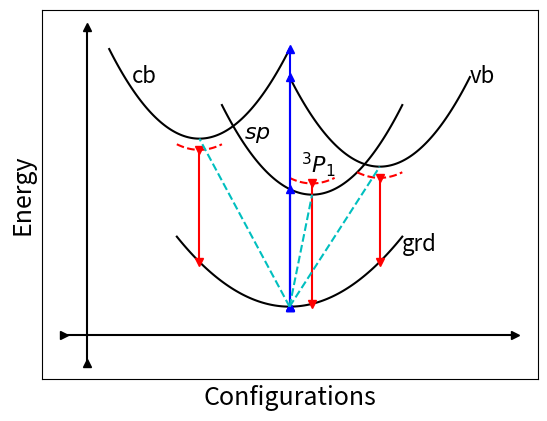

The matplotlib source for this figure:
# -*- coding: utf-8 -*-
"""
Created on Fri Aug 20 22:21:58 2021

@author: dugue
"""

import numpy as np
import matplotlib.pyplot as plt
import mpl_toolkits.axisartist as axisartist

def xy2(x,y,a=0.1,r=4,n=100):
    
    lx=np.linspace(x-r,x+r,n)
    ly=a*(lx-x)**2+y
    return [lx,ly]

grd=np.array([0,0])
sp=np.array([1,2])
cb=np.array([-4,3])
vb=np.array([4,2.5])

fgrd=lambda x:0.05*x**2
fcb=lambda x:0.1*(x--4)**2+3
f_cb=lambda x:0.1*(x--4)**2+3-0.2
fvb=lambda x:0.1*(x-4)**2+2.5
f_vb=lambda x:0.1*(x-4)**2+2.5-0.2
fsp=lambda x:0.1*(x-1)**2+2
f_sp=lambda x:0.1*(x-1)**2+2+0.2
    


def plott():
    
    # fig = plt.figure()
    # #使用axisartist.Subplot方法创建一个绘图区对象ax
    # ax = axisartist.Subplot(fig, 111)  
    # #将绘图区对象添加到画布中
    # fig.add_axes(ax)
    # #通过set_visible方法设置绘图区所有坐标轴隐藏
    # ax.lattice[:].set_visible(False)
    
    # #ax.new_floating_axis代表添加新的坐标轴
    # ax.lattice["x"] = ax.new_floating_axis(0,-1)
    # #给x坐标轴加上箭头
    # ax.lattice["x"].set_axisline_style("->", size = 2.0)
    # #添加y坐标轴，且加上箭头
    # ax.lattice["y"] = ax.new_floating_axis(1,-8)
    # ax.lattice["y"].set_axisline_style("->", size = 2.0)
    # #设置x、y轴上刻度显示方向
    # ax.lattice["x"].set_axis_direction("top")
    # ax.lattice["y"].set_axis_direction("right")
    # ax.lattice[:].major_ticks.set_tick_out(False)
    # ax.lattice["x"].label.set_text("configurations")
    # ax.lattice["y"].label.set_text("energy")
    for i in [sp,vb,cb]:
        plt.plot(*xy2(*i),"k")
    
    plt.plot(*xy2(*grd,a=0.05,r=5),"k")
    
    _cb=cb+[0,-0.2]
    _vb=vb+[0,-0.2]
    _sp=sp+[0,0.2]
    for i in [_sp,_cb,_vb]:
        plt.plot(*xy2(*i,r=1),"r--")
    
    uarrow={(0,fgrd(0)):[(0,fsp(0)),(0,fcb(0)),(0,fvb(0))]}
    darrow={(-4,f_cb(-4)):[(-4,fgrd(-4))],
            (4,f_vb(4)):[(4,fgrd(4))],
            (1,f_sp(1)):[(1,fgrd(1))]}
    
    for i in uarrow:
        for j in uarrow[i]:
            plt.plot([i[0],j[0]],[i[1],j[1]],"b-^")
    
    for i in darrow:
        for j in darrow[i]:
            plt.plot([i[0],j[0]],[i[1],j[1]],"r-v")
    
    double_arrow={(0,fgrd(0)):[(-4,fcb(-4)),(4,fvb(4)),(1,fsp(1))]}
    
    for i in double_arrow:
        for j in double_arrow[i]:
            plt.plot([i[0],j[0]],[i[1],j[1]],"c--")
    
    word_size=16
    plt.annotate("grd",xy=[5,1],xytext=(0,0),textcoords='offset points',fontsize=word_size)
    plt.annotate("cb",xy=[-7,4],xytext=(0,0),textcoords='offset points',fontsize=word_size)
    plt.annotate("$sp$",xy=[-2,3],xytext=(0,0),textcoords='offset points',fontsize=word_size)
    plt.annotate("vb",xy=[8,4],xytext=(0,0),textcoords='offset points',fontsize=word_size)
    plt.annotate("$^3P_1$",xy=[0.5,2.4],xytext=(0,0),textcoords='offset points',fontsize=word_size)
    
    #coef=np.polyfit((1-1e-5,1+1e-5,2),(pos[1][0],pos[1][0],pos[1][1]),2)
    #plt.plot(x,np.poly1d(coef)(x))
    #plt.annotate(replace_dict[i],xy=energy_dict[i],xytext=(0,0),textcoords='offset points',fontsize=word_size)
    plt.xticks([])
    plt.yticks([])
    plt.plot([-10,10],[-0.5,-0.5],"k->")
    plt.plot([-9,-9],[-1,5],"k-^")
    
    plt.xlabel('Configurations',fontsize=18)
    #plt.ylim(grd-.6*(ex-grd),ex+.6*(ex-grd))
    plt.ylabel('Energy',fontsize=18)
    #plt.lattice("off")
    
    #ax.spines["left"].set_color("none")
    #ax.spines["bottom"].set_color("none")
    #plt.title("configuration coordinate curves")
    #plt.legend()
    #plt.show()
    plt.savefig("show1.png",dpi=300)
    plt.close('all')
    return None



def plott2():
    
    lines=[[[0.5,3.5],[0,0]],
           [[0.5,3.5],[4,4]],
           [[0.5,1.5],[3.5,3.5]],
           [[1,3.5],[0.5,0.5]],
           [[1.75,2.75],[3.3,3.3]],]
    
    arrow=[[[0.75,0.75],[0,3.5]],
           [[1.25,1.25],[0.5,3.5]],
           [[3.25,3.25],[0.5,4]],
           [[2.25,2.25],[0.5,3.3]]]
    
    
    plt.plot([-2.55,-2.55],[0.5,3.6],"b-^")
    plt.plot([-2.35,-2.75],[3.6,3.6],"b--")
    plt.plot([-1.95,-1.95],[0.8,3.3],"r-v")
    plt.plot([-1.75,-2.15],[0.8,0.8],"r--")
    word_size=16
    plt.annotate("VBM",xy=[-3.5,-0.35],xytext=(0,0),textcoords='offset points',fontsize=word_size)
    plt.annotate("CBM",xy=[-3.5,4.1],xytext=(0,0),textcoords='offset points',fontsize=word_size)
    plt.annotate("3+/4+",xy=[-3.2,0.6],xytext=(0,0),textcoords='offset points',fontsize=word_size)
    plt.annotate("3+*/4+",xy=[-2.3,3.45],xytext=(0,0),textcoords='offset points',fontsize=word_size)
    plt.annotate("2+/3+",xy=[-1.3,3.6],xytext=(0,0),textcoords='offset points',fontsize=word_size)
    plt.annotate("MMCT",xy=[-3.2,1.8],xytext=(0,0),textcoords='offset points',fontsize=word_size)
    #plt.annotate("ex sp",xy=[-2.76,1.2],xytext=(0,0),textcoords='offset points',fontsize=word_size)
    plt.annotate("$sp$",xy=[-1.9,1.8],xytext=(0,0),textcoords='offset points',fontsize=word_size)
    #plt.annotate("em sp",xy=[-2.2,2.4],xytext=(0,0),textcoords='offset points',fontsize=word_size)
    plt.annotate("IV",xy=[-1.2,1.8],xytext=(0,0),textcoords='offset points',fontsize=word_size)
    plt.annotate("CT",xy=[-0.7,1.8],xytext=(0,0),textcoords='offset points',fontsize=word_size)
    
    for i in lines:
        i[0]=-np.array(i[0])
        plt.plot(*i,"k")
    
    for i in arrow:
        i[0]=-np.array(i[0])
        plt.plot(*i,"c--^")
    #coef=np.polyfit((1-1e-5,1+1e-5,2),(pos[1][0],pos[1][0],pos[1][1]),2)
    #plt.plot(x,np.poly1d(coef)(x))
    #plt.annotate(replace_dict[i],xy=energy_dict[i],xytext=(0,0),textcoords='offset points',fontsize=word_size)
          
    #plt.xlabel('Configurations')
    #plt.ylim(grd-.6*(ex-grd),ex+.6*(ex-grd))
    #plt.ylabel('Energy')
    plt.ylim(-0.4,4.5)
    plt.xticks([])
    plt.yticks([])
    #plt.title("charge transition level")
    # plt.legend()
    plt.axis("off")
    #plt.show()
    plt.savefig("show2.png",dpi=300)
    plt.close('all')
    return None

plott()
#plott2()
